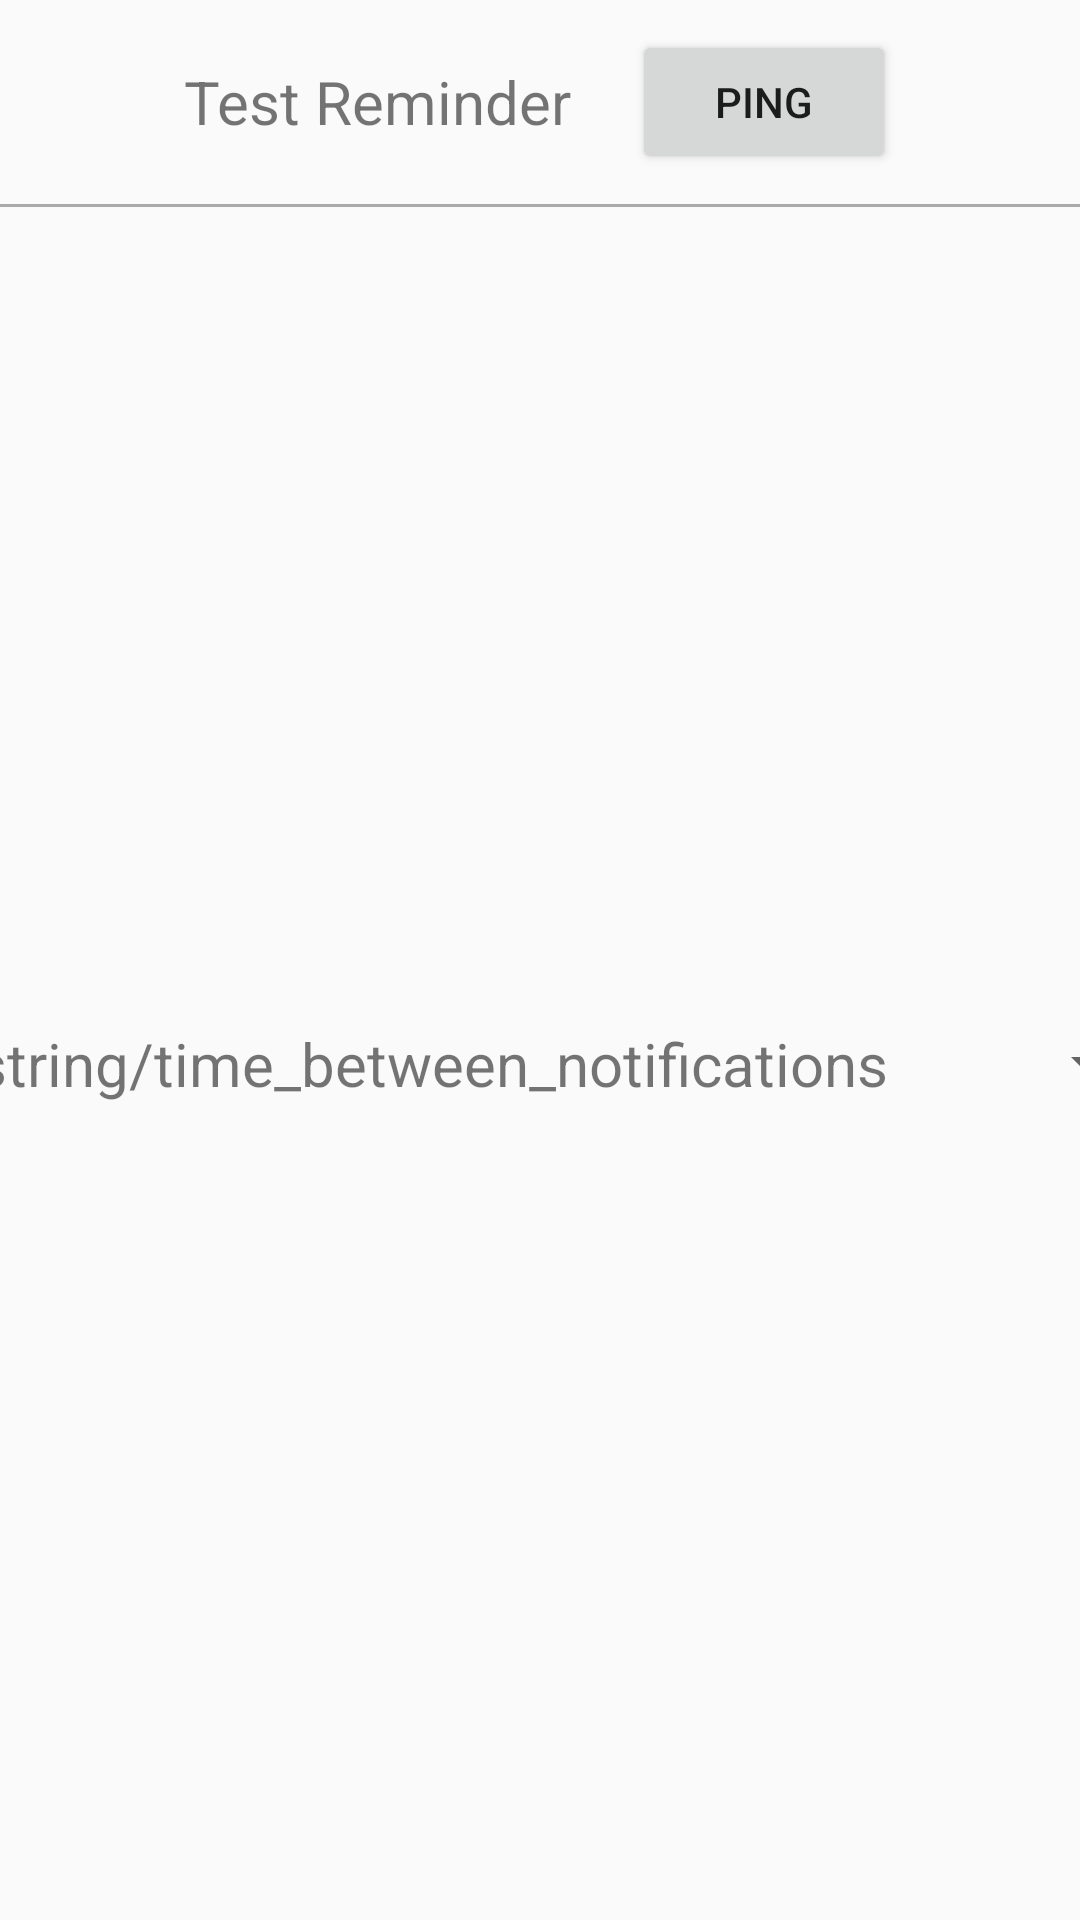

Android layout source for this screen:
<!-- AndroidManifest.xml: activity theme Theme.AppCompat.Light.DarkActionBar -->
<!-- res/layout/activity_settings.xml -->
<LinearLayout xmlns:android="http://schemas.android.com/apk/res/android"
    xmlns:tools="http://schemas.android.com/tools"
    android:layout_width="match_parent"
    android:layout_height="match_parent"
    android:orientation="vertical"
    tools:context="com.example.henry.timetrack.SettingsActivity">

    <LinearLayout
        android:layout_width="match_parent"
        android:layout_height="wrap_content"
        android:orientation="horizontal"
        android:gravity="center"
        android:layout_marginTop="10dp"
        android:layout_marginBottom="10dp">
        <TextView
            android:text="@string/test_notifications"
            android:layout_width="wrap_content"
            android:layout_height="wrap_content"
            android:paddingRight="20dp"
            android:textSize="20sp"/>

        <Button
            android:text="@string/test_push_button"
            android:layout_width="wrap_content"
            android:layout_height="wrap_content"
            android:onClick="sendPushNotification"/>
    </LinearLayout>

    <View
        android:layout_width="fill_parent"
        android:layout_height="1dp"
        android:background="@android:color/darker_gray"/>

    <LinearLayout
        android:layout_width="match_parent"
        android:layout_height="wrap_content"
        android:orientation="horizontal"
        android:gravity="center"
        android:layout_marginTop="10dp"
        android:layout_marginBottom="10dp">
        <TextView
            android:text="@string/time_between_notifications"
            android:layout_width="wrap_content"
            android:layout_height="wrap_content"
            android:paddingRight="30dp"
            android:textSize="20sp"/>

        <Spinner
            android:id="@+id/time_between_reminders"
            android:layout_width="60dp"
            android:dropDownWidth="60dp"
            android:gravity="center_horizontal"
            android:layout_height="wrap_content"></Spinner>

        <TextView
            android:text="@string/units_between_notifications"
            android:layout_width="wrap_content"
            android:layout_height="wrap_content"
            android:paddingLeft="30dp"
            android:textSize="20sp"/>
    </LinearLayout>

    <View
        android:layout_width="fill_parent"
        android:layout_height="1dp"
        android:background="@android:color/darker_gray"/>
</LinearLayout>
<!-- resources referenced by this layout -->
<resources>
  <string name="test_notifications">Test Reminder</string>
  <string name="test_push_button">Ping</string>
</resources>
